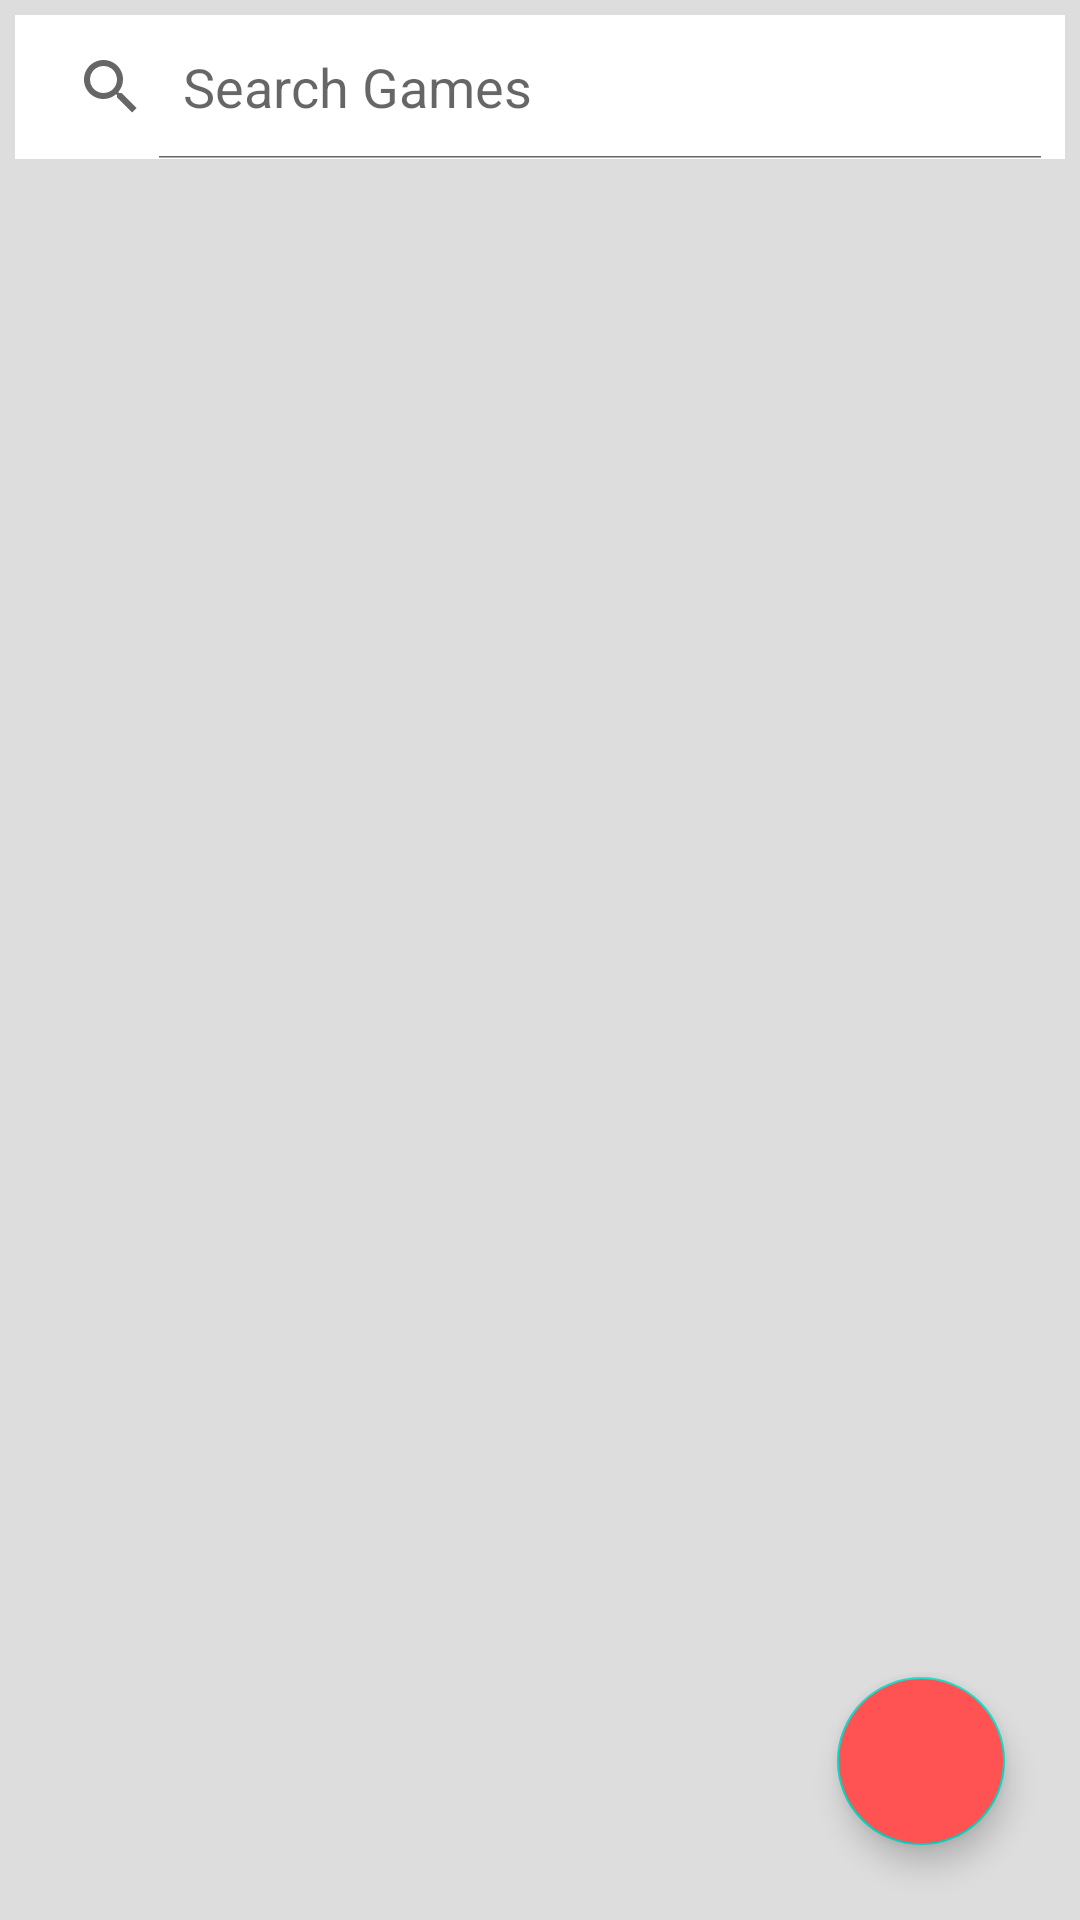

This screen was rendered from an Android layout file. Write that file and the resources it references.
<!-- AndroidManifest.xml: application theme Theme.DesafioFireabse -->
<!-- res/layout/activity_main.xml -->
<?xml version="1.0" encoding="utf-8"?>
<androidx.constraintlayout.widget.ConstraintLayout
    xmlns:android="http://schemas.android.com/apk/res/android"
    xmlns:app="http://schemas.android.com/apk/res-auto"
    xmlns:tools="http://schemas.android.com/tools"
    android:layout_width="match_parent"
    android:layout_height="match_parent"
    android:background="@color/fundo"
    tools:context=".ui.MainActivity"
    android:orientation="vertical">

    <SearchView
        android:id="@+id/searchView"
        android:layout_width="match_parent"
        android:layout_height="wrap_content"
        android:layout_margin="5dp"
        android:background="@color/white"
        android:iconifiedByDefault="false"
        android:queryHint="Search Games"
        app:layout_constraintEnd_toEndOf="parent"
        app:layout_constraintStart_toStartOf="parent"
        app:layout_constraintTop_toTopOf="parent" />


    <androidx.recyclerview.widget.RecyclerView
        android:id="@+id/rvCatalogo"
        android:layout_width="match_parent"
        android:layout_height="wrap_content"
        android:layout_margin="5dp"
        app:layout_constraintEnd_toEndOf="parent"
        app:layout_constraintHorizontal_bias="1.0"
        app:layout_constraintStart_toStartOf="parent"
        app:layout_constraintTop_toBottomOf="@+id/searchView"
        tools:listitem="@layout/card_jogo"/>

    <com.google.android.material.floatingactionbutton.FloatingActionButton
        android:id="@+id/fbMais"
        android:layout_width="wrap_content"
        android:layout_height="wrap_content"
        android:layout_marginRight="25dp"
        android:layout_marginBottom="25dp"
        android:src="@drawable/ic_add"
        android:backgroundTint="@color/vermelho"
        android:clickable="true"
        app:layout_constraintBottom_toBottomOf="parent"
        app:layout_constraintEnd_toEndOf="parent" />


</androidx.constraintlayout.widget.ConstraintLayout>
<!-- res/layout/card_jogo.xml (included above) -->
<?xml version="1.0" encoding="utf-8"?>
<LinearLayout
    xmlns:android="http://schemas.android.com/apk/res/android"
    xmlns:app="http://schemas.android.com/apk/res-auto"
    xmlns:tools="http://schemas.android.com/tools"
    android:layout_width="match_parent"
    android:layout_height="wrap_content"
    android:orientation="horizontal">

    <androidx.cardview.widget.CardView
        android:layout_width="wrap_content"
        android:layout_height="wrap_content"
        android:layout_margin="5dp"
        app:cardCornerRadius="7dp">

        <LinearLayout
            android:layout_width="match_parent"
            android:layout_height="match_parent"
            android:orientation="vertical">


            <ImageView
                android:id="@+id/imgJogo"
                android:layout_width="150dp"
                android:layout_height="150dp"
                android:scaleType="centerCrop"/>

            <TextView
                android:id="@+id/nomeJogo"
                android:layout_width="wrap_content"
                android:layout_height="wrap_content"
                android:layout_marginTop="5dp"
                android:layout_marginBottom="5dp"
                android:layout_marginLeft="7dp"
                android:textSize="13dp"
                android:textColor="@color/black"/>

            <TextView
                android:id="@+id/anoJogo"
                android:layout_width="wrap_content"
                android:layout_height="wrap_content"
                android:layout_marginBottom="10dp"
                android:layout_marginLeft="7dp"
                android:textSize="10dp"
                android:textColor="@color/tvLogin"/>

        </LinearLayout>

    </androidx.cardview.widget.CardView>

</LinearLayout>
<!-- resources referenced by this layout -->
<resources>
  <color name="black">#FF000000</color>
  <color name="fundo">#DDDDDD</color>
  <color name="tvLogin">#C6CCD5</color>
  <color name="vermelho">#ff5253</color>
  <color name="white">#FFFFFFFF</color>
  <style name="Theme.DesafioFireabse" parent="Theme.MaterialComponents.DayNight.NoActionBar">
          
          <item name="colorPrimary">@color/purple_500</item>
          <item name="colorPrimaryVariant">@color/purple_700</item>
          <item name="colorOnPrimary">@color/white</item>
          
          <item name="colorSecondary">@color/teal_200</item>
          <item name="colorSecondaryVariant">@color/teal_700</item>
          <item name="colorOnSecondary">@color/black</item>
          
          <item name="android:statusBarColor" tools:targetApi="l">?attr/colorPrimaryVariant</item>
          
      </style>
  <color name="purple_500">#FF6200EE</color>
  <color name="purple_700">#FF3700B3</color>
  <color name="teal_200">#FF03DAC5</color>
  <color name="teal_700">#FF018786</color>
</resources>
